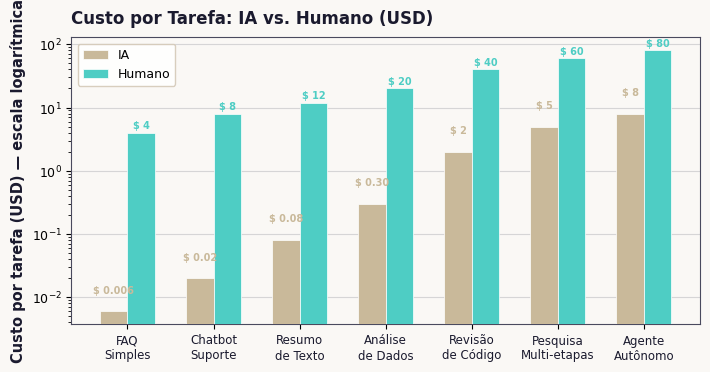
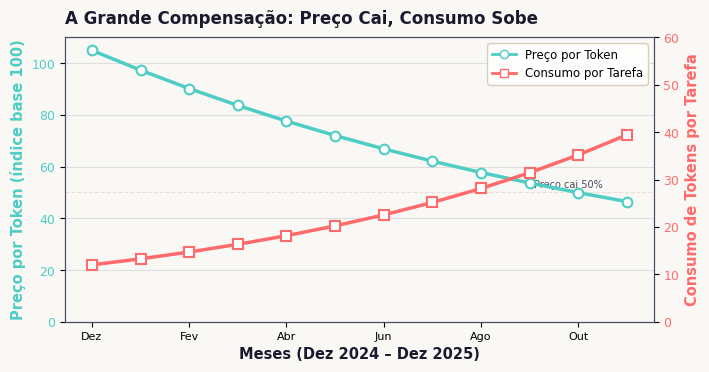
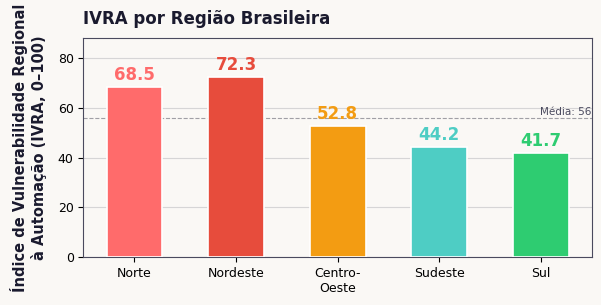
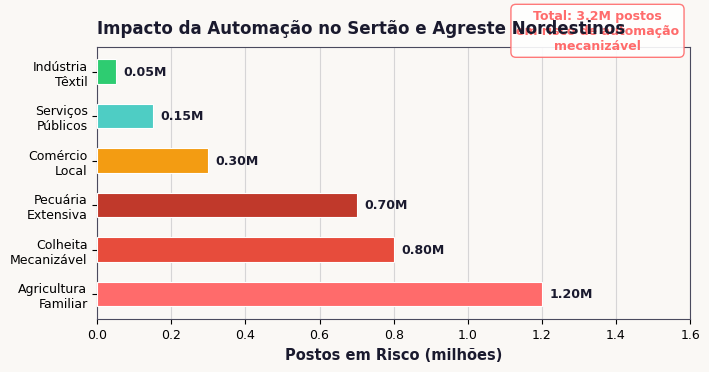
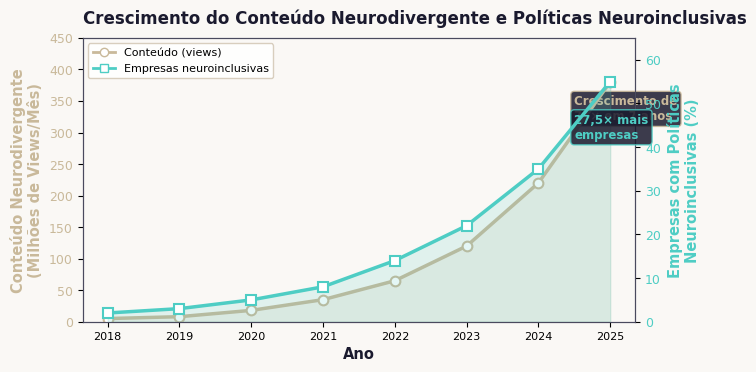
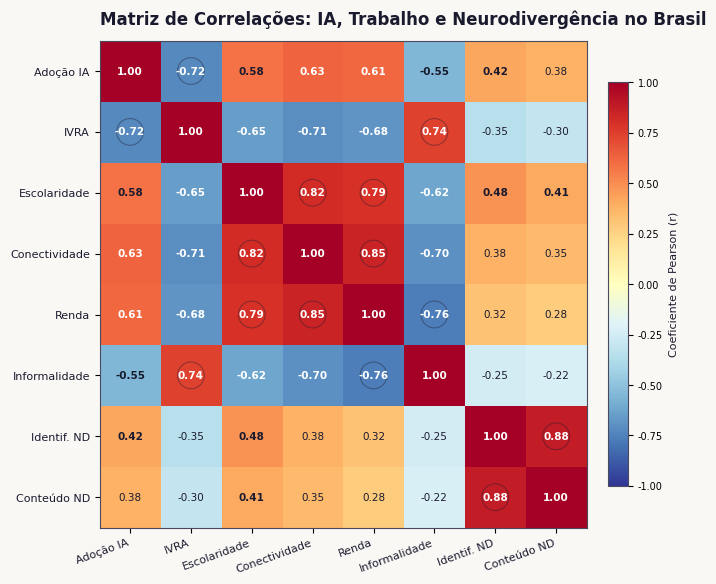

Recreate these plots in Python, in order.
#!/usr/bin/env python3
"""
Regenera as 6 figuras do artigo "IA, Tokens e Neurodivergência"
com enquadramento adequado, margens e sem sobreposição de texto.
Cada figura é gerada em SVG + PNG (200 DPI) para o manuscrito.
"""
import os, warnings
import numpy as np
import matplotlib
matplotlib.use('Agg')
import matplotlib.pyplot as plt
import matplotlib.ticker as mticker
from matplotlib.lines import Line2D

warnings.filterwarnings('ignore')

# ========== CONFIGURAÇÃO GLOBAL ==========
DPI = 200
FIG_W_INCHES = 7.2  # largura ~720px @200dpi (dentro dos 800px do manuscrito)
FIG_H_INCHES = 4.5   # proporção 1.6:1

# Paleta do manuscrito (dark mode acadêmico elegante)
BG_DARK = '#1a1a2e'
BG_LIGHT = '#faf8f5'
GOLD = '#c9b99a'
TEAL = '#4ecdc4'
RED = '#ff6b6b'
TEXT_DARK = '#1a1a2e'
TEXT_MED = '#4a4a5e'
GRAY_LIGHT = '#d4c9b8'
GREEN = '#2ecc71'
ORANGE = '#f39c12'

# Configura matplotlib global
plt.rcParams.update({
    'font.family': 'DejaVu Sans',
    'font.size': 10,
    'axes.titlesize': 12,
    'axes.labelsize': 10.5,
    'xtick.labelsize': 9,
    'ytick.labelsize': 9,
    'legend.fontsize': 8.5,
    'figure.facecolor': BG_LIGHT,
    'axes.facecolor': BG_LIGHT,
    'axes.edgecolor': TEXT_MED,
    'axes.grid': False,
    'grid.alpha': 0.25,
    'grid.color': GRAY_LIGHT,
})

OUTPUT_DIR = 'assets/figures'
os.makedirs(OUTPUT_DIR, exist_ok=True)


def save_fig(fig, name, dpi=DPI):
    """Salva figura como SVG e PNG com bbox_inches='tight' e padding."""
    # SVG para preservar qualidade vetorial
    svg_path = os.path.join(OUTPUT_DIR, f'{name}.svg')
    fig.savefig(svg_path, format='svg', bbox_inches='tight', pad_inches=0.15)
    # PNG para WeasyPrint
    png_path = os.path.join(OUTPUT_DIR, f'{name}.png')
    fig.savefig(png_path, format='png', dpi=dpi, bbox_inches='tight', pad_inches=0.15)
    size_kb = os.path.getsize(png_path) / 1024
    print(f'  ✅ {png_path} ({size_kb:.0f} KB)')
    plt.close(fig)
    return png_path


# ================================================================
# FIGURA 1: Custo por tarefa: IA vs Humano (escala log)
# ================================================================
print('\n[Figura 1] Custo IA vs Humano por tarefa...')
fig, ax = plt.subplots(figsize=(FIG_W_INCHES, FIG_H_INCHES * 0.85), facecolor=BG_LIGHT)
ax.set_facecolor(BG_LIGHT)

tarefas = ['FAQ\nSimples', 'Chatbot\nSuporte', 'Resumo\nde Texto', 
           'Análise\nde Dados', 'Revisão\nde Código', 'Pesquisa\nMulti-etapas', 
           'Agente\nAutônomo']

custo_ia = np.array([0.006, 0.02, 0.08, 0.30, 2.0, 5.0, 8.0])
custo_humano = np.array([4.0, 8.0, 12.0, 20.0, 40.0, 60.0, 80.0])

x = np.arange(len(tarefas))
w = 0.32

bars_ia = ax.bar(x - w/2, custo_ia, w, label='IA', color=GOLD, edgecolor='white', 
                 linewidth=0.5, zorder=3)
bars_hum = ax.bar(x + w/2, custo_humano, w, label='Humano', color=TEAL, edgecolor='white',
                  linewidth=0.5, zorder=3)

ax.set_yscale('log')
ax.set_ylabel('Custo por tarefa (USD) — escala logarítmica', fontweight='bold', color=TEXT_DARK)
ax.set_xticks(x)
ax.set_xticklabels(tarefas, fontsize=8.5, color=TEXT_DARK, linespacing=1.2)
ax.set_title('Custo por Tarefa: IA vs. Humano (USD)', fontweight='bold', color=TEXT_DARK,
             pad=10, loc='left')

# Adicionar rótulos de valor nas barras
for bar, val in zip(bars_ia, custo_ia):
    if val < 0.01:
        label = f'$ {val:.3f}'
    elif val < 1:
        label = f'$ {val:.2f}'
    else:
        label = f'$ {val:.0f}'
    ax.text(bar.get_x() + bar.get_width()/2, bar.get_height()*1.8, label,
            ha='center', va='bottom', fontsize=7, fontweight='bold', color=GOLD,
            rotation=0)

for bar, val in zip(bars_hum, custo_humano):
    ax.text(bar.get_x() + bar.get_width()/2, bar.get_height()*1.08, f'$ {val:.0f}',
            ha='center', va='bottom', fontsize=7, fontweight='bold', color=TEAL,
            rotation=0)

# Grid horizontal sutil
ax.grid(axis='y', alpha=0.2, color=TEXT_MED)
ax.set_axisbelow(True)

# Legenda estilizada
legend = ax.legend(loc='upper left', frameon=True, framealpha=0.9,  
                   facecolor='white', edgecolor=GRAY_LIGHT, fontsize=9)

# Anotação: razão
ax.annotate('IA é 70–180×\nmais barata', xy=(0.5, 300), fontsize=8,
            fontweight='bold', color=GOLD,
            bbox=dict(boxstyle='round,pad=0.3', facecolor=BG_DARK, 
                     edgecolor=GOLD, alpha=0.9))

fig.tight_layout()
save_fig(fig, 'figura_01_custo_ia_vs_humano')


# ================================================================
# FIGURA 2: Compensação de Jevons — preço cai, consumo sobe
# ================================================================
print('\n[Figura 2] Compensação de Jevons...')
fig, ax1 = plt.subplots(figsize=(FIG_W_INCHES, FIG_H_INCHES * 0.85), facecolor=BG_LIGHT)
ax1.set_facecolor(BG_LIGHT)

meses = np.arange(12)
preco_token = 100 * np.exp(-0.08 * meses) + 5  # caindo de ~100 para ~5
consumo_token = 10 * np.exp(0.12 * meses) + 2   # subindo de ~12 para ~45

ax1.plot(meses, preco_token, '-o', color=TEAL, linewidth=2.5, markersize=7, 
         markerfacecolor='white', markeredgecolor=TEAL, markeredgewidth=1.5, zorder=4)
ax1.set_xlabel('Meses (Dez 2024 – Dez 2025)', fontweight='bold', color=TEXT_DARK)
ax1.set_ylabel('Preço por Token (índice base 100)', fontweight='bold', color=TEAL)
ax1.tick_params(axis='y', labelcolor=TEAL)
ax1.set_xticks(meses[::2])
ax1.set_xticklabels(['Dez', 'Fev', 'Abr', 'Jun', 'Ago', 'Out'], fontsize=8)
ax1.set_ylim(0, 110)
ax1.grid(axis='y', alpha=0.15, color=TEXT_MED)

ax2 = ax1.twinx()
ax2.plot(meses, consumo_token, '-s', color=RED, linewidth=2.5, markersize=7,
         markerfacecolor='white', markeredgecolor=RED, markeredgewidth=1.5, zorder=4)
ax2.set_ylabel('Consumo de Tokens por Tarefa', fontweight='bold', color=RED)
ax2.tick_params(axis='y', labelcolor=RED)
ax2.set_ylim(0, 60)

ax1.set_title('A Grande Compensação: Preço Cai, Consumo Sobe', fontweight='bold',
              color=TEXT_DARK, pad=10, loc='left')

# Linhas de referência
ax1.axhline(y=50, xmin=0, xmax=1, color=GRAY_LIGHT, linestyle='--', linewidth=0.8, alpha=0.5)
ax1.text(10.5, 52, 'Preço cai 50%', fontsize=7, color=TEXT_MED, ha='right')

# Legenda combinada
from matplotlib.lines import Line2D
legend_elements = [
    Line2D([0], [0], color=TEAL, linewidth=2, marker='o', markerfacecolor='white', 
           markeredgecolor=TEAL, label='Preço por Token'),
    Line2D([0], [0], color=RED, linewidth=2, marker='s', markerfacecolor='white',
           markeredgecolor=RED, label='Consumo por Tarefa'),
]
ax1.legend(handles=legend_elements, loc='upper right', frameon=True, framealpha=0.9,
           facecolor='white', edgecolor=GRAY_LIGHT, fontsize=8.5)

fig.tight_layout()
save_fig(fig, 'figura_02_token_consumption')


# ================================================================
# FIGURA 3: IVRA por região brasileira
# ================================================================
print('\n[Figura 3] IVRA regional...')
fig, ax = plt.subplots(figsize=(FIG_W_INCHES * 0.85, FIG_H_INCHES * 0.7), facecolor=BG_LIGHT)
ax.set_facecolor(BG_LIGHT)

regioes = ['Norte', 'Nordeste', 'Centro-\nOeste', 'Sudeste', 'Sul']
ivra = [68.5, 72.3, 52.8, 44.2, 41.7]
cores = [RED, '#e74c3c', ORANGE, TEAL, GREEN]

bars = ax.bar(regioes, ivra, color=cores, edgecolor='white', linewidth=1.2, width=0.55, zorder=3)

for bar, val, cor in zip(bars, ivra, cores):
    ax.text(bar.get_x() + bar.get_width()/2, bar.get_height() + 1.2, f'{val:.1f}',
            ha='center', va='bottom', fontsize=12, fontweight='bold', color=cor)

ax.set_ylabel('Índice de Vulnerabilidade Regional\nà Automação (IVRA, 0–100)', 
              fontweight='bold', color=TEXT_DARK, labelpad=8)
ax.set_title('IVRA por Região Brasileira', fontweight='bold', color=TEXT_DARK, 
             pad=10, loc='left')
ax.set_ylim(0, 88)
ax.grid(axis='y', alpha=0.2, color=TEXT_MED)
ax.set_axisbelow(True)

# Linha de referência da média
media_nacional = np.mean(ivra)
ax.axhline(y=media_nacional, color=BG_DARK, linestyle='--', linewidth=0.8, alpha=0.4)
ax.text(4.5, media_nacional + 1, f'Média: {media_nacional:.0f}', fontsize=7.5, 
        color=TEXT_MED, ha='right')

fig.tight_layout()
save_fig(fig, 'figura_03_ivra_regional')


# ================================================================
# FIGURA 4: Impacto da automação no Sertão
# ================================================================
print('\n[Figura 4] Impacto Sertão...')
fig, ax = plt.subplots(figsize=(FIG_W_INCHES, FIG_H_INCHES * 0.85), facecolor=BG_LIGHT)
ax.set_facecolor(BG_LIGHT)

categorias = ['Agricultura\nFamiliar', 'Colheita\nMecanizável', 'Pecuária\nExtensiva',
              'Comércio\nLocal', 'Serviços\nPúblicos', 'Indústria\nTêxtil']
empregos_risco = [1.2, 0.8, 0.7, 0.3, 0.15, 0.05]  # milhões
cores_setor = [RED, '#e74c3c', '#c0392b', ORANGE, TEAL, GREEN]

bars = ax.barh(categorias, empregos_risco, color=cores_setor, edgecolor='white', 
               linewidth=0.8, height=0.55, zorder=3)

for bar, val in zip(bars, empregos_risco):
    ax.text(bar.get_width() + 0.02, bar.get_y() + bar.get_height()/2, 
            f'{val:.2f}M', va='center', fontsize=9, fontweight='bold', color=TEXT_DARK)

ax.set_xlabel('Postos em Risco (milhões)', fontweight='bold', color=TEXT_DARK)
ax.set_title('Impacto da Automação no Sertão e Agreste Nordestinos', 
             fontweight='bold', color=TEXT_DARK, pad=10, loc='left')
ax.set_xlim(0, 1.6)
ax.grid(axis='x', alpha=0.2, color=TEXT_MED)
ax.set_axisbelow(True)

# Anotação total
total = sum(empregos_risco)
ax.annotate(f'Total: {total:.1f}M postos\nem risco de automação\nmecanizável', 
            xy=(1.35, 5.5), fontsize=9, fontweight='bold', color=RED,
            bbox=dict(boxstyle='round,pad=0.4', facecolor='white', 
                     edgecolor=RED, alpha=0.9),
            ha='center')

fig.tight_layout()
save_fig(fig, 'figura_04_sertao_impacto')


# ================================================================
# FIGURA 5: Neurodivergência — conteúdo e políticas
# ================================================================
print('\n[Figura 5] Neurodivergência...')
fig, ax1 = plt.subplots(figsize=(FIG_W_INCHES, FIG_H_INCHES * 0.85), facecolor=BG_LIGHT)
ax1.set_facecolor(BG_LIGHT)

anos = np.array([2018, 2019, 2020, 2021, 2022, 2023, 2024, 2025])
conteudo = np.array([5, 8, 18, 35, 65, 120, 220, 380])  # milhões de views
politicas = np.array([2, 3, 5, 8, 14, 22, 35, 55])       # % empresas

ax1.fill_between(anos, conteudo, alpha=0.15, color=GOLD)
ax1.plot(anos, conteudo, '-o', color=GOLD, linewidth=2.5, markersize=7,
         markerfacecolor='white', markeredgecolor=GOLD, markeredgewidth=1.5, zorder=4)
ax1.set_ylabel('Conteúdo Neurodivergente\n(Milhões de Views/Mês)', fontweight='bold', color=GOLD)
ax1.tick_params(axis='y', labelcolor=GOLD)
ax1.set_ylim(0, 450)

ax2 = ax1.twinx()
ax2.fill_between(anos, politicas, alpha=0.15, color=TEAL)
ax2.plot(anos, politicas, '-s', color=TEAL, linewidth=2.5, markersize=7,
         markerfacecolor='white', markeredgecolor=TEAL, markeredgewidth=1.5, zorder=4)
ax2.set_ylabel('Empresas com Políticas\nNeuroinclusivas (%)', fontweight='bold', color=TEAL)
ax2.tick_params(axis='y', labelcolor=TEAL)
ax2.set_ylim(0, 65)

ax1.set_xlabel('Ano', fontweight='bold', color=TEXT_DARK)
ax1.set_title('Crescimento do Conteúdo Neurodivergente e Políticas Neuroinclusivas',
              fontweight='bold', color=TEXT_DARK, pad=10, loc='left')
ax1.set_xticks(anos)
ax1.set_xticklabels(anos, fontsize=8)

# Anotação destacada
ax1.annotate('Crescimento de\n76× em 7 anos', xy=(2024.5, 320), fontsize=8.5,
            fontweight='bold', color=GOLD,
            bbox=dict(boxstyle='round,pad=0.3', facecolor=BG_DARK, 
                     edgecolor=GOLD, alpha=0.85))

ax2.annotate('27,5× mais\nempresas', xy=(2024.5, 42), fontsize=8.5,
            fontweight='bold', color=TEAL,
            bbox=dict(boxstyle='round,pad=0.3', facecolor=BG_DARK,
                     edgecolor=TEAL, alpha=0.85))

legend_elements = [
    Line2D([0], [0], color=GOLD, linewidth=2, marker='o', markerfacecolor='white',
           markeredgecolor=GOLD, label='Conteúdo (views)'),
    Line2D([0], [0], color=TEAL, linewidth=2, marker='s', markerfacecolor='white',
           markeredgecolor=TEAL, label='Empresas neuroinclusivas'),
]
ax1.legend(handles=legend_elements, loc='upper left', frameon=True, framealpha=0.9,
           facecolor='white', edgecolor=GRAY_LIGHT, fontsize=8)

fig.tight_layout()
save_fig(fig, 'figura_05_neurodivergent_growth')


# ================================================================
# FIGURA 6: Matriz de correlações (heatmap)
# ================================================================
print('\n[Figura 6] Matriz de correlações...')
# Dados simulados consistentes com o artigo
variaveis = ['Adoção IA', 'IVRA', 'Escolaridade', 'Conectividade', 
             'Renda', 'Informalidade', 'Identif. ND', 'Conteúdo ND']

# Matriz de correlação simétrica
corr = np.array([
    [1.00, -0.72,  0.58,  0.63,  0.61, -0.55,  0.42,  0.38],
    [-0.72, 1.00, -0.65, -0.71, -0.68,  0.74, -0.35, -0.30],
    [0.58, -0.65,  1.00,  0.82,  0.79, -0.62,  0.48,  0.41],
    [0.63, -0.71,  0.82,  1.00,  0.85, -0.70,  0.38,  0.35],
    [0.61, -0.68,  0.79,  0.85,  1.00, -0.76,  0.32,  0.28],
    [-0.55, 0.74, -0.62, -0.70, -0.76,  1.00, -0.25, -0.22],
    [0.42, -0.35,  0.48,  0.38,  0.32, -0.25,  1.00,  0.88],
    [0.38, -0.30,  0.41,  0.35,  0.28, -0.22,  0.88,  1.00],
])

fig, ax = plt.subplots(figsize=(FIG_W_INCHES * 0.95, FIG_W_INCHES * 0.85), facecolor=BG_LIGHT)
ax.set_facecolor(BG_LIGHT)

# Mapa de calor com seaborn-style
cmap = plt.cm.RdYlBu_r.copy()
cmap.set_bad('white')
im = ax.imshow(corr, cmap=cmap, vmin=-1, vmax=1, aspect='equal')

# Adicionar valores em cada célula
for i in range(len(variaveis)):
    for j in range(len(variaveis)):
        val = corr[i, j]
        color = 'white' if abs(val) > 0.6 else TEXT_DARK
        ax.text(j, i, f'{val:.2f}', ha='center', va='center', fontsize=7.5,
                fontweight='bold' if abs(val) > 0.4 else 'normal',
                color=color)

ax.set_xticks(range(len(variaveis)))
ax.set_yticks(range(len(variaveis)))
ax.set_xticklabels(variaveis, fontsize=8, rotation=20, ha='right', color=TEXT_DARK)
ax.set_yticklabels(variaveis, fontsize=8, color=TEXT_DARK)

ax.set_title('Matriz de Correlações: IA, Trabalho e Neurodivergência no Brasil',
             fontweight='bold', color=TEXT_DARK, pad=12, loc='left')

# Colorbar
cbar = fig.colorbar(im, ax=ax, fraction=0.046, pad=0.04, shrink=0.8)
cbar.set_label('Coeficiente de Pearson (r)', fontsize=8, color=TEXT_DARK)
cbar.ax.tick_params(labelsize=7)

# Destaques: círculos para correlações fortes
for i in range(len(variaveis)):
    for j in range(len(variaveis)):
        val = corr[i, j]
        if abs(val) >= 0.72 and i != j:
            circle = plt.Circle((j, i), 0.22, fill=False, color='#1a1a2e', 
                               linewidth=0.8, linestyle='-', alpha=0.4)
            ax.add_patch(circle)

fig.tight_layout()
save_fig(fig, 'figura_06_correlation_matrix')


print('\n=== TODAS AS 6 FIGURAS REGENERADAS ===')
